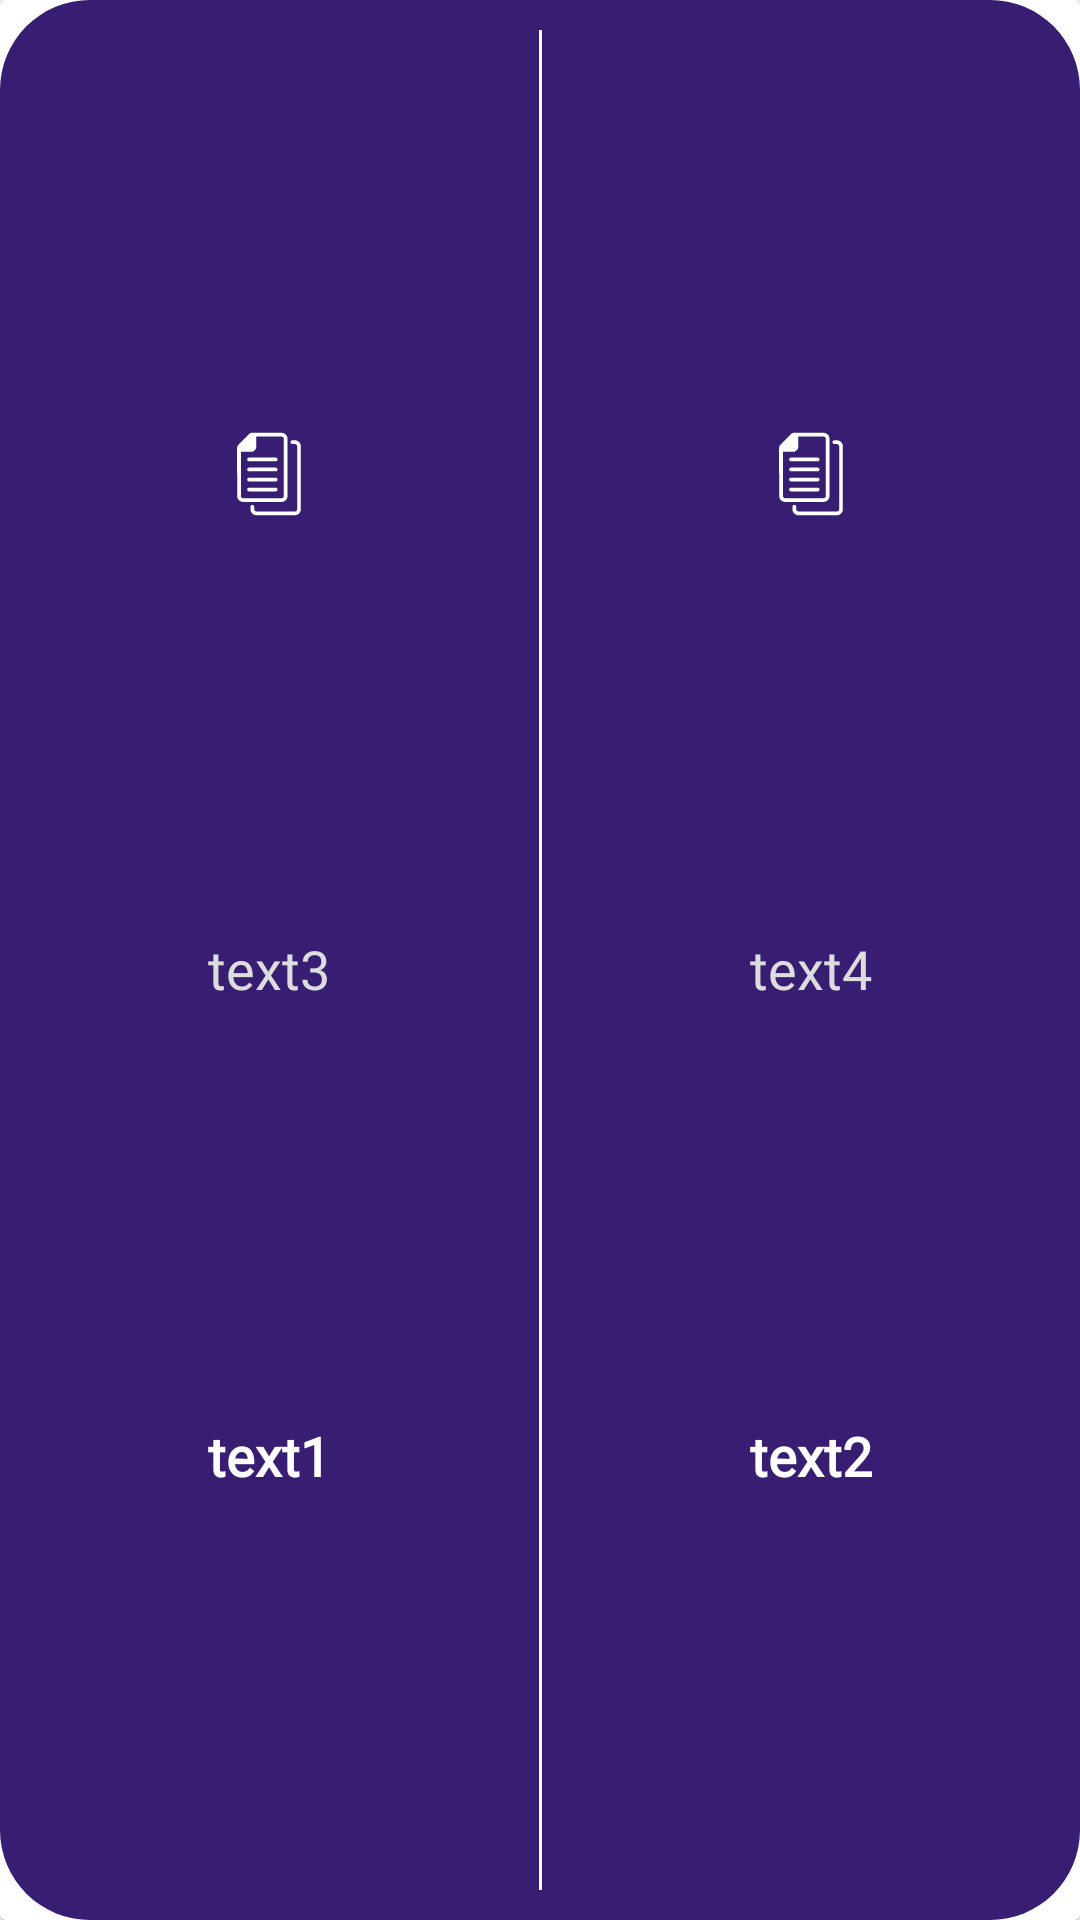

Android layout source for this screen:
<!-- AndroidManifest.xml: application theme AppTheme -->
<!-- res/layout/info_card.xml -->
<?xml version="1.0" encoding="utf-8"?>
<androidx.constraintlayout.widget.ConstraintLayout xmlns:android="http://schemas.android.com/apk/res/android"
    xmlns:app="http://schemas.android.com/apk/res-auto"
    xmlns:tools="http://schemas.android.com/tools"
    android:layout_width="wrap_content"
    android:layout_height="wrap_content">
    <androidx.cardview.widget.CardView
        android:layout_width="match_parent"
        android:layout_height="match_parent"
        android:id="@+id/c1">

        <androidx.constraintlayout.widget.ConstraintLayout
            android:layout_width="match_parent"
            android:layout_height="match_parent"
            android:background="@drawable/rounded_pallet"
            android:id="@+id/cl_info">

            <com.google.android.material.divider.MaterialDivider
                android:id="@+id/materialDivider2"
                android:layout_width="1dp"
                android:layout_height="0dp"
                android:layout_marginTop="10dp"
                android:layout_marginBottom="10dp"
                android:orientation="vertical"
                app:dividerColor="@color/md_theme_light_onPrimary"
                app:layout_constraintBottom_toBottomOf="parent"
                app:layout_constraintEnd_toEndOf="parent"
                app:layout_constraintStart_toStartOf="parent"
                app:layout_constraintTop_toTopOf="parent" />


            <ImageView
                android:layout_marginStart="50dp"
                android:layout_marginTop="10dp"
                android:id="@+id/icon2"
                android:layout_width="wrap_content"
                android:layout_height="wrap_content"
                android:src="@drawable/documents_svgrepo_com"
                app:layout_constraintBottom_toTopOf="@+id/p_text3"
                app:layout_constraintEnd_toStartOf="@+id/materialDivider2"
                app:layout_constraintStart_toStartOf="parent"
                app:layout_constraintTop_toTopOf="parent"
                android:layout_marginEnd="50dp"
                app:tint="@color/md_theme_light_onPrimary" />

            <TextView
                android:id="@+id/p_text1"
                style="@style/body"
                android:layout_width="wrap_content"
                android:layout_height="wrap_content"
                android:text="text1"
                android:textStyle="bold"
                android:layout_marginTop="5dp"
                android:layout_marginBottom="10dp"
                android:textColor="@color/md_theme_light_onPrimary"
                app:layout_constraintBottom_toBottomOf="parent"
                app:layout_constraintEnd_toEndOf="@+id/p_text3"
                app:layout_constraintStart_toStartOf="@+id/p_text3"
                app:layout_constraintTop_toBottomOf="@+id/p_text3" />

            <TextView
                android:id="@+id/p_text3"
                style="@style/body"
                android:layout_width="wrap_content"
                android:layout_height="wrap_content"
                android:text="text3"
                android:layout_marginTop="5dp"
                android:textColor="#dddddd"
                app:layout_constraintBottom_toTopOf="@+id/p_text1"
                app:layout_constraintEnd_toEndOf="@+id/icon2"
                app:layout_constraintStart_toStartOf="@+id/icon2"
                app:layout_constraintTop_toBottomOf="@+id/icon2" />

            <ImageView
                android:layout_marginEnd="50dp"
                android:layout_marginTop="10dp"
                android:id="@+id/icon1"
                android:layout_marginStart="50dp"
                android:layout_width="wrap_content"
                android:layout_height="wrap_content"
                android:src="@drawable/documents_svgrepo_com"
                app:layout_constraintBottom_toTopOf="@+id/p_text4"
                app:layout_constraintEnd_toEndOf="parent"
                app:layout_constraintStart_toEndOf="@+id/materialDivider2"
                app:layout_constraintTop_toTopOf="parent"
                app:tint="@color/md_theme_light_onPrimary" />

            <TextView
                android:id="@+id/p_text2"
                style="@style/body"
                android:layout_width="wrap_content"
                android:layout_height="wrap_content"
                android:text="text2"
                android:textAlignment="center"
                android:textStyle="bold"
                android:layout_marginTop="5dp"
                android:layout_marginBottom="10dp"
                android:textColor="@color/md_theme_light_onPrimary"
                app:layout_constraintBottom_toBottomOf="parent"
                app:layout_constraintEnd_toEndOf="@+id/p_text4"
                app:layout_constraintStart_toStartOf="@+id/p_text4"
                app:layout_constraintTop_toBottomOf="@+id/p_text4" />

            <TextView
                android:id="@+id/p_text4"
                style="@style/body"
                android:layout_width="wrap_content"
                android:layout_height="wrap_content"
                android:text="text4"
                android:layout_marginTop="5dp"
                android:textColor="#dddddd"
                app:layout_constraintBottom_toTopOf="@+id/p_text2"
                app:layout_constraintEnd_toEndOf="@+id/icon1"
                app:layout_constraintStart_toStartOf="@+id/icon1"
                app:layout_constraintTop_toBottomOf="@+id/icon1" />

        </androidx.constraintlayout.widget.ConstraintLayout>
    </androidx.cardview.widget.CardView>

</androidx.constraintlayout.widget.ConstraintLayout>
<!-- resources referenced by this layout -->
<resources>
  <color name="md_theme_light_onPrimary">#FFFFFF</color>
  <!-- drawable rounded_pallet (drawable) -->
  <?xml version="1.0" encoding="utf-8"?>
  <shape android:shape="rectangle" xmlns:android="http://schemas.android.com/apk/res/android">
      <corners android:radius="30dp"/>
      <solid android:color="@color/md_theme_dark_onPrimary"/>
  </shape>
  <style name="body">
          <item name="android:fontFamily">@font/baloo_bhai_2</item>
          <item name="android:textSize">18sp</item>
      </style>
  <color name="md_theme_dark_onPrimary">#381E72</color>
  <color name="md_theme_light_primary">#6750A4</color>
  <color name="md_theme_light_primaryContainer">#EADDFF</color>
  <color name="md_theme_light_onPrimaryContainer">#21005D</color>
  <color name="md_theme_light_secondary">#625B71</color>
  <color name="md_theme_light_onSecondary">#FFFFFF</color>
  <color name="md_theme_light_secondaryContainer">#E8DEF8</color>
  <color name="md_theme_light_onSecondaryContainer">#1D192B</color>
  <color name="md_theme_light_tertiary">#7D5260</color>
  <color name="md_theme_light_onTertiary">#FFFFFF</color>
  <color name="md_theme_light_tertiaryContainer">#FFD8E4</color>
  <color name="md_theme_light_onTertiaryContainer">#31111D</color>
  <color name="md_theme_light_error">#B3261E</color>
  <color name="md_theme_light_onError">#FFFFFF</color>
  <color name="md_theme_light_errorContainer">#F9DEDC</color>
  <color name="md_theme_light_onErrorContainer">#410E0B</color>
  <color name="md_theme_light_outline">#79747E</color>
  <color name="md_theme_light_background">#FFFBFE</color>
  <color name="md_theme_light_onBackground">#1C1B1F</color>
  <color name="md_theme_light_surface">#FFFBFE</color>
  <color name="md_theme_light_onSurface">#1C1B1F</color>
  <color name="md_theme_light_surfaceVariant">#E7E0EC</color>
  <color name="md_theme_light_onSurfaceVariant">#49454F</color>
  <color name="md_theme_light_inverseSurface">#313033</color>
  <color name="md_theme_light_inverseOnSurface">#F4EFF4</color>
  <color name="md_theme_light_inversePrimary">#D0BCFF</color>
</resources>
